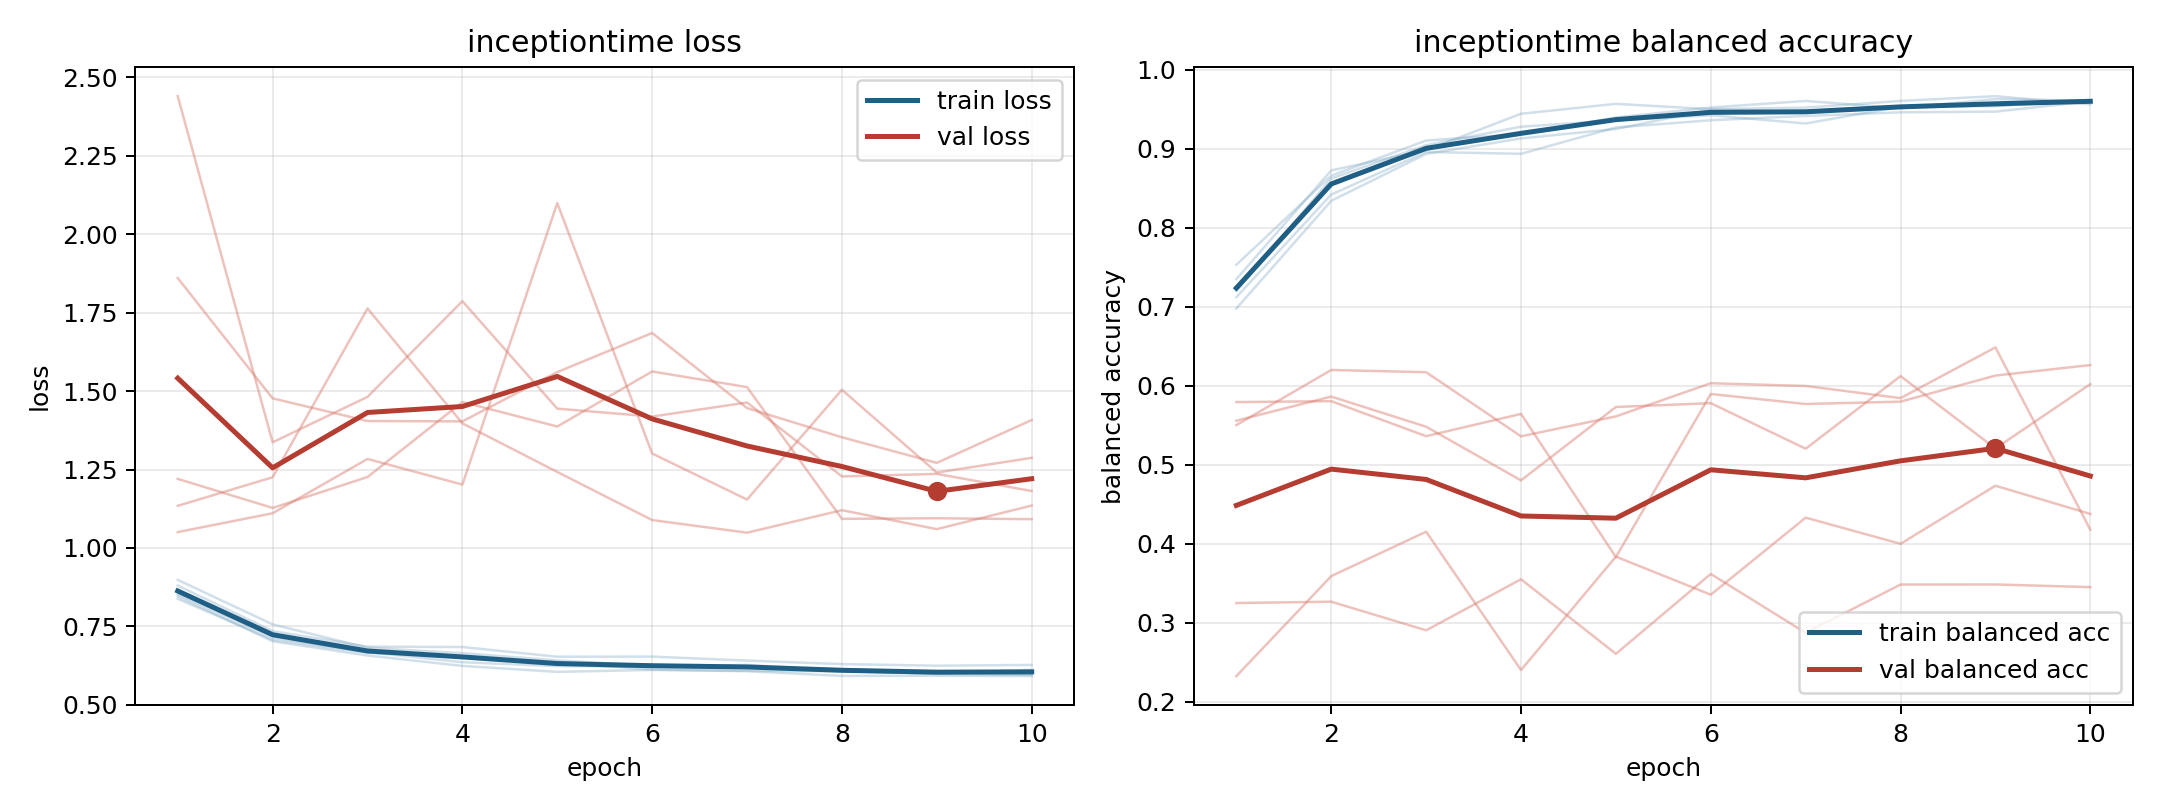

Values plotted in this chart, from the file beside it:
model, fold, epoch, train_loss, train_balanced_accuracy, val_loss, val_balanced_accuracy
inceptiontime, 1, 1, 0.8803, 0.7122, 1.051, 0.5793
inceptiontime, 1, 2, 0.7353, 0.8421, 1.111, 0.5804
inceptiontime, 1, 3, 0.6856, 0.8961, 1.284, 0.5361
inceptiontime, 1, 4, 0.6844, 0.8937, 1.202, 0.5643
inceptiontime, 1, 5, 0.6535, 0.9271, 2.099, 0.383
inceptiontime, 1, 6, 0.6539, 0.9362, 1.301, 0.5895
inceptiontime, 1, 7, 0.6412, 0.9417, 1.154, 0.5768
inceptiontime, 1, 8, 0.63, 0.9462, 1.504, 0.5798
inceptiontime, 1, 9, 0.6249, 0.9471, 1.24, 0.6128
inceptiontime, 1, 10, 0.6273, 0.9602, 1.287, 0.6261
inceptiontime, 2, 1, 0.8462, 0.735, 2.44, 0.3247
inceptiontime, 2, 2, 0.7028, 0.8727, 1.337, 0.3265
inceptiontime, 2, 3, 0.6574, 0.8983, 1.482, 0.2902
inceptiontime, 2, 4, 0.6242, 0.9444, 1.787, 0.3549
inceptiontime, 2, 5, 0.6051, 0.9569, 1.444, 0.2604
inceptiontime, 2, 6, 0.6115, 0.9502, 1.419, 0.3616
inceptiontime, 2, 7, 0.6075, 0.9522, 1.464, 0.287
inceptiontime, 2, 8, 0.5924, 0.9607, 1.228, 0.3482
inceptiontime, 2, 9, 0.5929, 0.9667, 1.236, 0.3483
inceptiontime, 2, 10, 0.5917, 0.9563, 1.182, 0.3449
inceptiontime, 3, 1, 0.8524, 0.7202, 1.22, 0.5502
inceptiontime, 3, 2, 0.7155, 0.8625, 1.128, 0.6199
inceptiontime, 3, 3, 0.6682, 0.9046, 1.226, 0.6171
inceptiontime, 3, 4, 0.6359, 0.928, 1.465, 0.5359
inceptiontime, 3, 5, 0.6235, 0.9361, 1.387, 0.5611
inceptiontime, 3, 6, 0.6221, 0.9425, 1.563, 0.6032
inceptiontime, 3, 7, 0.6274, 0.9321, 1.513, 0.5997
inceptiontime, 3, 8, 0.6082, 0.9533, 1.093, 0.5843
inceptiontime, 3, 9, 0.5989, 0.9541, 1.095, 0.6485
inceptiontime, 3, 10, 0.596, 0.9619, 1.092, 0.4176
inceptiontime, 4, 1, 0.838, 0.7532, 1.86, 0.2322
inceptiontime, 4, 2, 0.7081, 0.866, 1.477, 0.3589
inceptiontime, 4, 3, 0.6661, 0.9105, 1.405, 0.4151
inceptiontime, 4, 4, 0.6546, 0.9187, 1.403, 0.2399
inceptiontime, 4, 5, 0.6351, 0.9397, 1.561, 0.3835
inceptiontime, 4, 6, 0.6124, 0.9523, 1.685, 0.3354
inceptiontime, 4, 7, 0.6084, 0.9606, 1.446, 0.4329
inceptiontime, 4, 8, 0.6071, 0.9516, 1.353, 0.3998
inceptiontime, 4, 9, 0.6004, 0.963, 1.271, 0.4733
inceptiontime, 4, 10, 0.6117, 0.9611, 1.408, 0.4376
inceptiontime, 5, 1, 0.8984, 0.6979, 1.134, 0.5557
inceptiontime, 5, 2, 0.7566, 0.8342, 1.225, 0.5862
inceptiontime, 5, 3, 0.682, 0.8936, 1.763, 0.5481
inceptiontime, 5, 4, 0.6648, 0.9132, 1.397, 0.4801
inceptiontime, 5, 5, 0.6418, 0.9251, 1.242, 0.5731
inceptiontime, 5, 6, 0.6242, 0.9497, 1.089, 0.5779
inceptiontime, 5, 7, 0.6196, 0.9479, 1.049, 0.5202
inceptiontime, 5, 8, 0.6135, 0.9537, 1.121, 0.6122
inceptiontime, 5, 9, 0.6041, 0.9544, 1.06, 0.5205
inceptiontime, 5, 10, 0.5995, 0.9614, 1.135, 0.602
